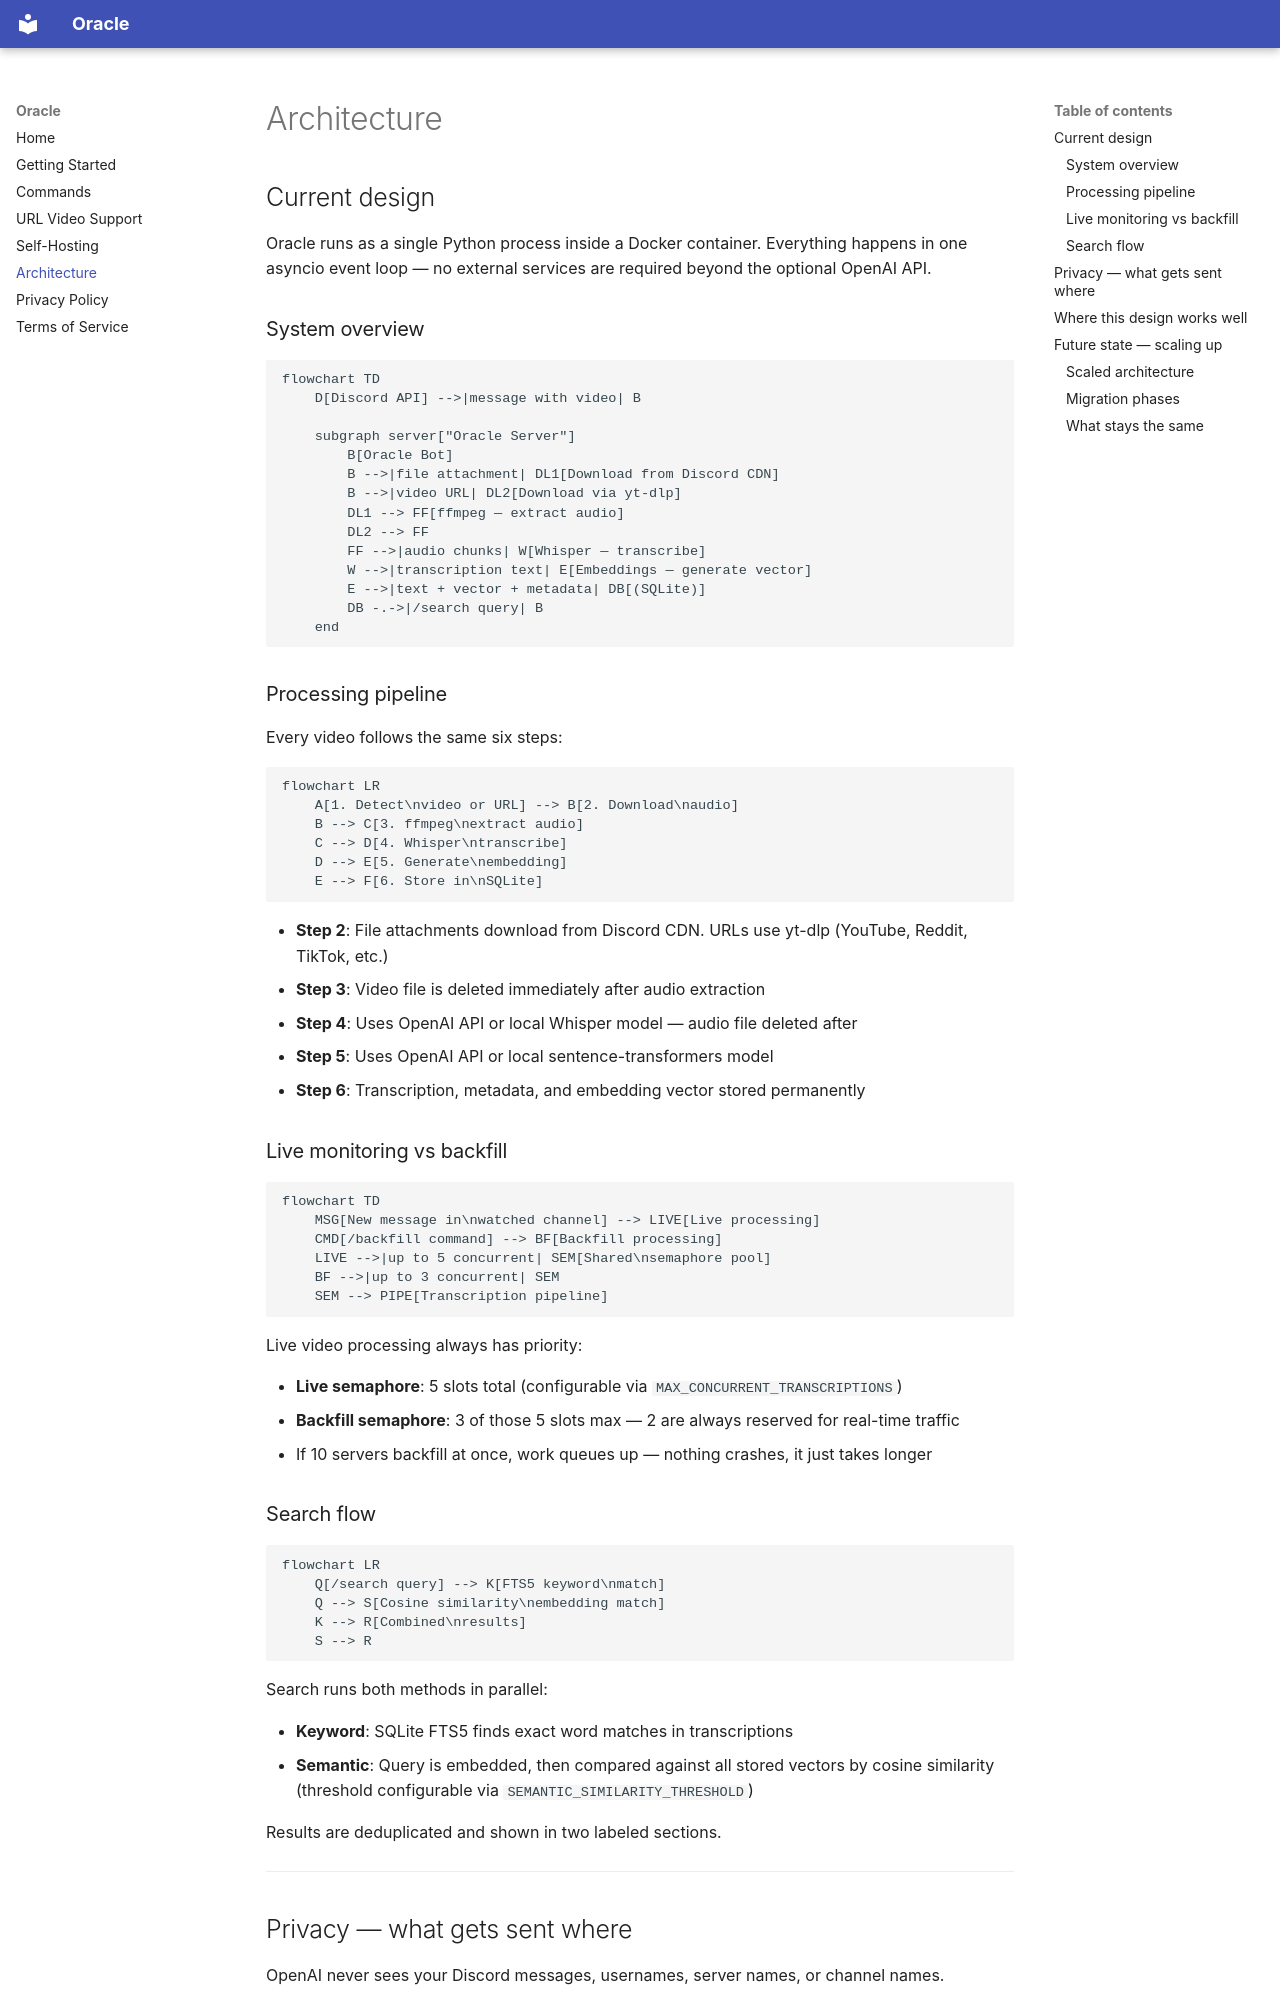

repository: tfeuerbach/oracle · page: architecture/index.html · generator: mkdocs

# Architecture

## Current design

Oracle runs as a single Python process inside a Docker container. Everything happens in one asyncio event loop — no external services are required beyond the optional OpenAI API.

### System overview

``` mermaid
flowchart TD
    D[Discord API] -->|message with video| B

    subgraph server["Oracle Server"]
        B[Oracle Bot]
        B -->|file attachment| DL1[Download from Discord CDN]
        B -->|video URL| DL2[Download via yt-dlp]
        DL1 --> FF[ffmpeg — extract audio]
        DL2 --> FF
        FF -->|audio chunks| W[Whisper — transcribe]
        W -->|transcription text| E[Embeddings — generate vector]
        E -->|text + vector + metadata| DB[(SQLite)]
        DB -.->|/search query| B
    end
```

### Processing pipeline

Every video follows the same six steps:

``` mermaid
flowchart LR
    A[1. Detect\nvideo or URL] --> B[2. Download\naudio]
    B --> C[3. ffmpeg\nextract audio]
    C --> D[4. Whisper\ntranscribe]
    D --> E[5. Generate\nembedding]
    E --> F[6. Store in\nSQLite]
```

- **Step 2**: File attachments download from Discord CDN. URLs use yt-dlp (YouTube, Reddit, TikTok, etc.)
- **Step 3**: Video file is deleted immediately after audio extraction
- **Step 4**: Uses OpenAI API or local Whisper model — audio file deleted after
- **Step 5**: Uses OpenAI API or local sentence-transformers model
- **Step 6**: Transcription, metadata, and embedding vector stored permanently

### Live monitoring vs backfill

``` mermaid
flowchart TD
    MSG[New message in\nwatched channel] --> LIVE[Live processing]
    CMD[/backfill command] --> BF[Backfill processing]
    LIVE -->|up to 5 concurrent| SEM[Shared\nsemaphore pool]
    BF -->|up to 3 concurrent| SEM
    SEM --> PIPE[Transcription pipeline]
```

Live video processing always has priority:

- **Live semaphore**: 5 slots total (configurable via `MAX_CONCURRENT_TRANSCRIPTIONS`)
- **Backfill semaphore**: 3 of those 5 slots max — 2 are always reserved for real-time traffic
- If 10 servers backfill at once, work queues up — nothing crashes, it just takes longer

### Search flow

``` mermaid
flowchart LR
    Q[/search query] --> K[FTS5 keyword\nmatch]
    Q --> S[Cosine similarity\nembedding match]
    K --> R[Combined\nresults]
    S --> R
```

Search runs both methods in parallel:

- **Keyword**: SQLite FTS5 finds exact word matches in transcriptions
- **Semantic**: Query is embedded, then compared against all stored vectors by cosine similarity (threshold configurable via `SEMANTIC_SIMILARITY_THRESHOLD`)

Results are deduplicated and shown in two labeled sections.

---
